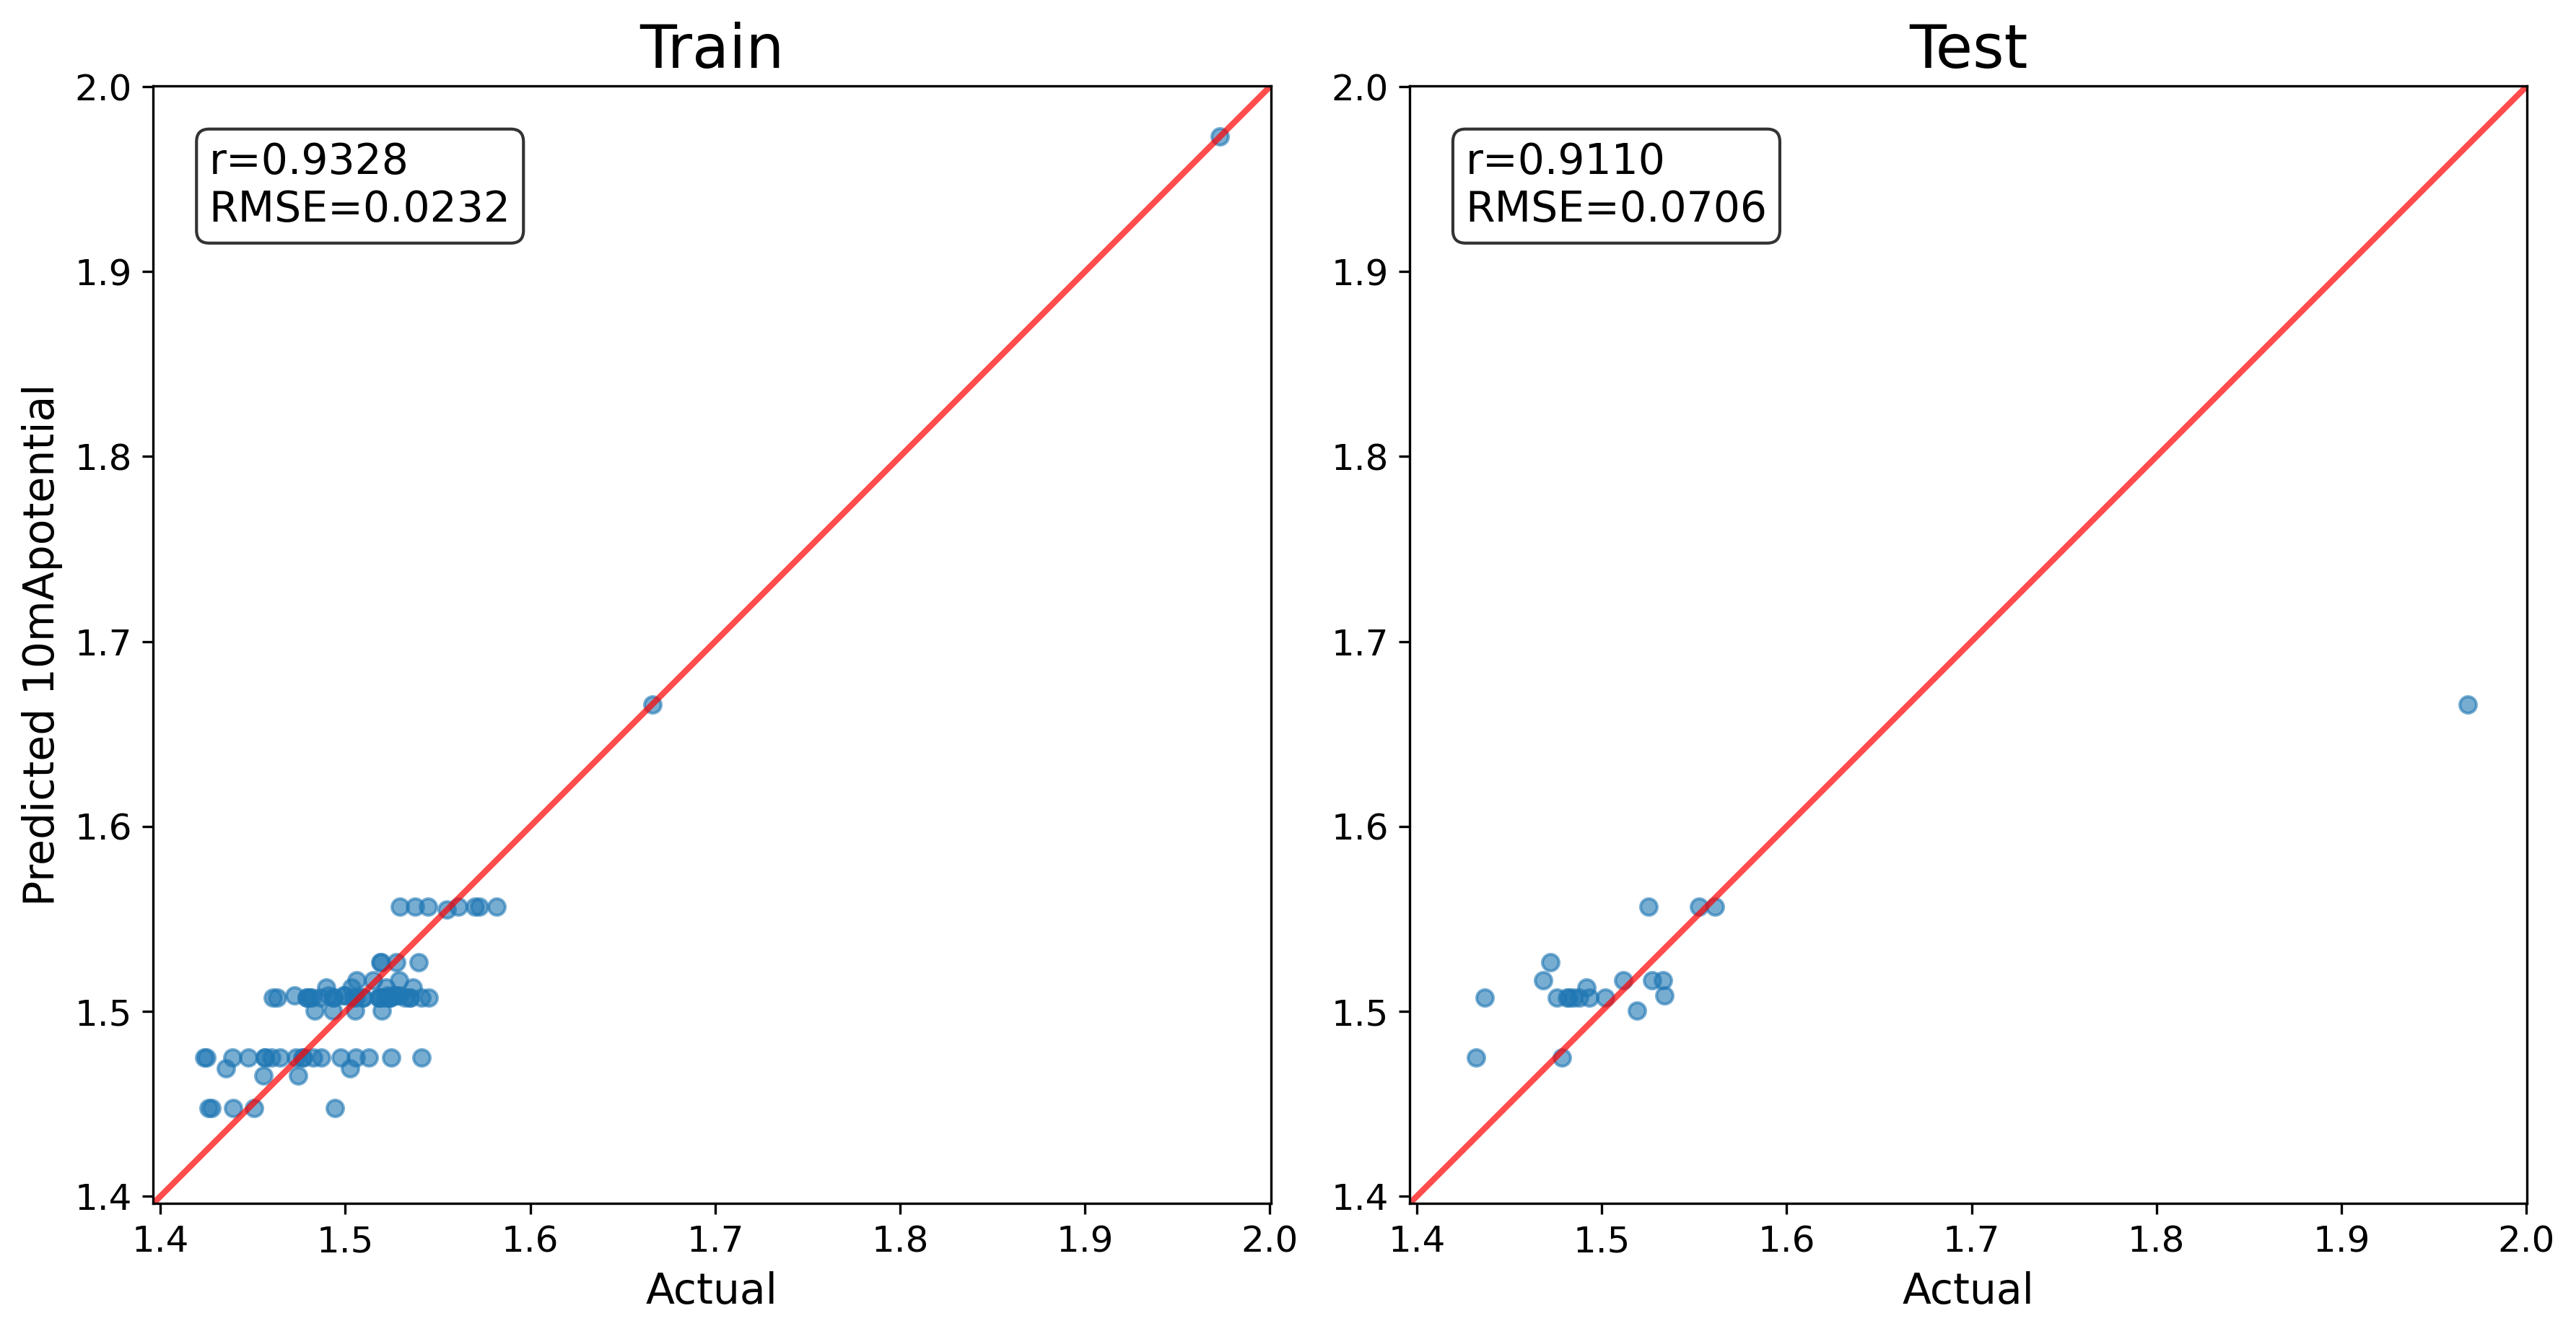

Here is the Python script that generated this plot:
import pandas as pd
import numpy as np
from sklearn.model_selection import train_test_split
from sklearn.preprocessing import StandardScaler
from sklearn.tree import DecisionTreeRegressor
import matplotlib.pyplot as plt
import pickle
import nni
class Predictor:
    def __init__(self, model_path):
        """初始化预测器"""
        with open(model_path, 'rb') as f:
            self.model = pickle.load(f)

    def predict(self, x_data):
        y_scaled = self.model.predict(x_data)
        return y_scaled


def get_default_parameters():
    # 决策树模型的默认参数
    params = {
        'seed1': 106, #25,57,93,16,42,131,197,107
        'max_depth':6,
        'min_samples_split':4,
        'min_samples_leaf':1,
        'max_leaf_nodes':64,
        'max_features':1,
        'seed2':77
    }
    return params

# received_PARAMS = nni.get_next_parameter()
# config = get_default_parameters()
# config.update(received_PARAMS)

config = get_default_parameters()

# 读取训练数据
excel = 'D:\\pythonProject\\program\\urea\\add\\data\\experiment.xlsx'
x = pd.read_excel(excel, sheet_name='metals')
y = pd.read_excel(excel, sheet_name='potential')

# 数据划分
x_train, x_test, y_train, y_test = train_test_split(
    x, y, test_size=0.2, random_state=int(config['seed1']), shuffle=True
)

# 数据标准化
norm_x = StandardScaler().fit(x_train)
norm_y = StandardScaler().fit(y_train)

# 标准化数据
x_train_ = norm_x.transform(x_train)
x_test_ = norm_x.transform(x_test)
y_train_ = norm_y.transform(y_train).ravel()  # 转换为1D数组
y_test_ = norm_y.transform(y_test).ravel()    # 转换为1D数组

# 使用预训练模型获取特征
predictor = Predictor('dt_premodel.pkl')
train_pred_ = predictor.predict(x_train_)
test_pred_ = predictor.predict(x_test_)

# 确保特征维度正确
if len(train_pred_.shape) == 1:
    train_pred_ = train_pred_.reshape(-1, 1)
if len(test_pred_.shape) == 1:
    test_pred_ = test_pred_.reshape(-1, 1)

# 创建决策树模型
model = DecisionTreeRegressor(
    max_depth=config['max_depth'],
    min_samples_leaf=config['min_samples_leaf'],
    min_samples_split=config['min_samples_split'],
    max_leaf_nodes=config['max_leaf_nodes'],
    max_features=config['max_features'],
    random_state=int(config['seed2'])
)

# 训练模型 - 使用1D的y
model.fit(train_pred_, y_train_)

# 预测
train_pred_scaled = model.predict(train_pred_)
test_pred_scaled = model.predict(test_pred_)

# 将预测结果转换为2D数组以便反标准化
train_pred_scaled_2d = train_pred_scaled.reshape(-1, 1)
test_pred_scaled_2d = test_pred_scaled.reshape(-1, 1)

# 反标准化
train_pred = norm_y.inverse_transform(train_pred_scaled_2d)
test_pred = norm_y.inverse_transform(test_pred_scaled_2d)

# 计算指标
train_corr = np.corrcoef(y_train.iloc[:, 0], train_pred.ravel())[0, 1]  # 使用ravel()转换为1D
test_corr = np.corrcoef(y_test.iloc[:, 0], test_pred.ravel())[0, 1]
train_rmse = np.sqrt(np.mean((y_train.iloc[:, 0] - train_pred.ravel()) ** 2))
test_rmse = np.sqrt(np.mean((y_test.iloc[:, 0] - test_pred.ravel()) ** 2))
print(f"Train - Corr: {train_corr:.4f}, RMSE: {train_rmse:.4f}")
print(f"Test - Corr: {test_corr:.4f}, RMSE: {test_rmse:.4f}")

if train_corr > test_corr:
    nni.report_final_result(test_corr)
else:
    nni.report_final_result(0)

# 绘图
fig, axes = plt.subplots(1, 2, figsize=(12, 6), tight_layout=True)  # 调整图形大小
axes[0].set_title('Train', fontsize=20)
axes[1].set_title('Test', fontsize=20)

# 计算坐标轴范围
y_min = min(y.iloc[:, 0].min(), train_pred.min(), test_pred.min())
y_max = max(y.iloc[:, 0].max(), train_pred.max(), test_pred.max())
lim = [y_min - (y_max - y_min) * 0.05, y_max + (y_max - y_min) * 0.05]

for j in range(2):
    axes[j].set_aspect('equal')
    axes[j].plot(lim, lim, lw=2, color='red', alpha=0.7)
    axes[j].set_xlim(lim)
    axes[j].set_ylim(lim)
    axes[j].tick_params(labelsize=12)

# 绘制散点图
axes[0].scatter(y_train.iloc[:, 0], train_pred.ravel(), s=30, alpha=0.6)
axes[1].scatter(y_test.iloc[:, 0], test_pred.ravel(), s=30, alpha=0.6)

# 添加文本标签
axes[0].text(lim[0] + (lim[1]-lim[0])*0.05, lim[1] - (lim[1]-lim[0])*0.05,
             f'r={train_corr:.4f}\nRMSE={train_rmse:.4f}',
             horizontalalignment='left', verticalalignment='top',
             fontsize=14, bbox=dict(boxstyle="round,pad=0.3", facecolor="white", alpha=0.8))

axes[1].text(lim[0] + (lim[1]-lim[0])*0.05, lim[1] - (lim[1]-lim[0])*0.05,
             f'r={test_corr:.4f}\nRMSE={test_rmse:.4f}',
             horizontalalignment='left', verticalalignment='top',
             fontsize=14, bbox=dict(boxstyle="round,pad=0.3", facecolor="white", alpha=0.8))

# 修正标签设置
axes[0].set_ylabel('Predicted ' + y.columns[0], fontsize=14)
axes[0].set_xlabel('Actual', fontsize=14)
axes[1].set_xlabel('Actual', fontsize=14)

plt.savefig('train_DT.png', dpi=300, bbox_inches='tight')
plt.show()

# 保存结果到Excel
train_pred_df = pd.DataFrame(train_pred, columns=['potential'])
test_pred_df = pd.DataFrame(test_pred, columns=['potential'])

with pd.ExcelWriter('train_DT_result_all.xlsx') as writer:
    y_train.to_excel(writer, sheet_name='y_train', index=False)
    train_pred_df.to_excel(writer, sheet_name='train_pred', index=False)
    y_test.to_excel(writer, sheet_name='y_test', index=False)
    test_pred_df.to_excel(writer, sheet_name='test_pred', index=False)

# 保存模型
with open('dt_model.pkl', 'wb') as f:
    pickle.dump(model, f)

# 保存标准化器
with open('train_DT_norm_y.pckl', 'wb') as f:
    pickle.dump(norm_y, f)

with open('train_DT_norm_x.pckl', 'wb') as f:
    pickle.dump(norm_x, f)

print("决策树模型训练和评估完成")

txt = open(f'D:\\pythonProject\\program\\urea\\add\\data\\choose_proportion.txt')
lines = txt.readlines()
for i in range(len(lines)):
    lines[i]=lines[i].split()
    if i !=0:
        for j in range(len(lines[i])):
            lines[i][j]=float(lines[i][j])/100

x_val=np.array(lines)
x_val=np.delete(x_val,0,0)
x_val_ = norm_x.transform(x_val)
val_pred_medium = predictor.predict(x_val_)
val_pred_final = model.predict(val_pred_medium)

# 修复：将1D数组转换为2D数组
val_pred_final = val_pred_final.reshape(-1, 1)
val_pred_final = norm_y.inverse_transform(val_pred_final)

x_val=pd.DataFrame(x_val,columns=['Mn','Fe','Co','Ni','Zn'])
val_pred_final=pd.DataFrame(val_pred_final,columns=['potential'])
with pd.ExcelWriter(f'space_one_percent.xlsx') as writer:
    x_val.to_excel(writer, sheet_name='ratio', index=False)
    val_pred_final.to_excel(writer, sheet_name='value', index=False)
